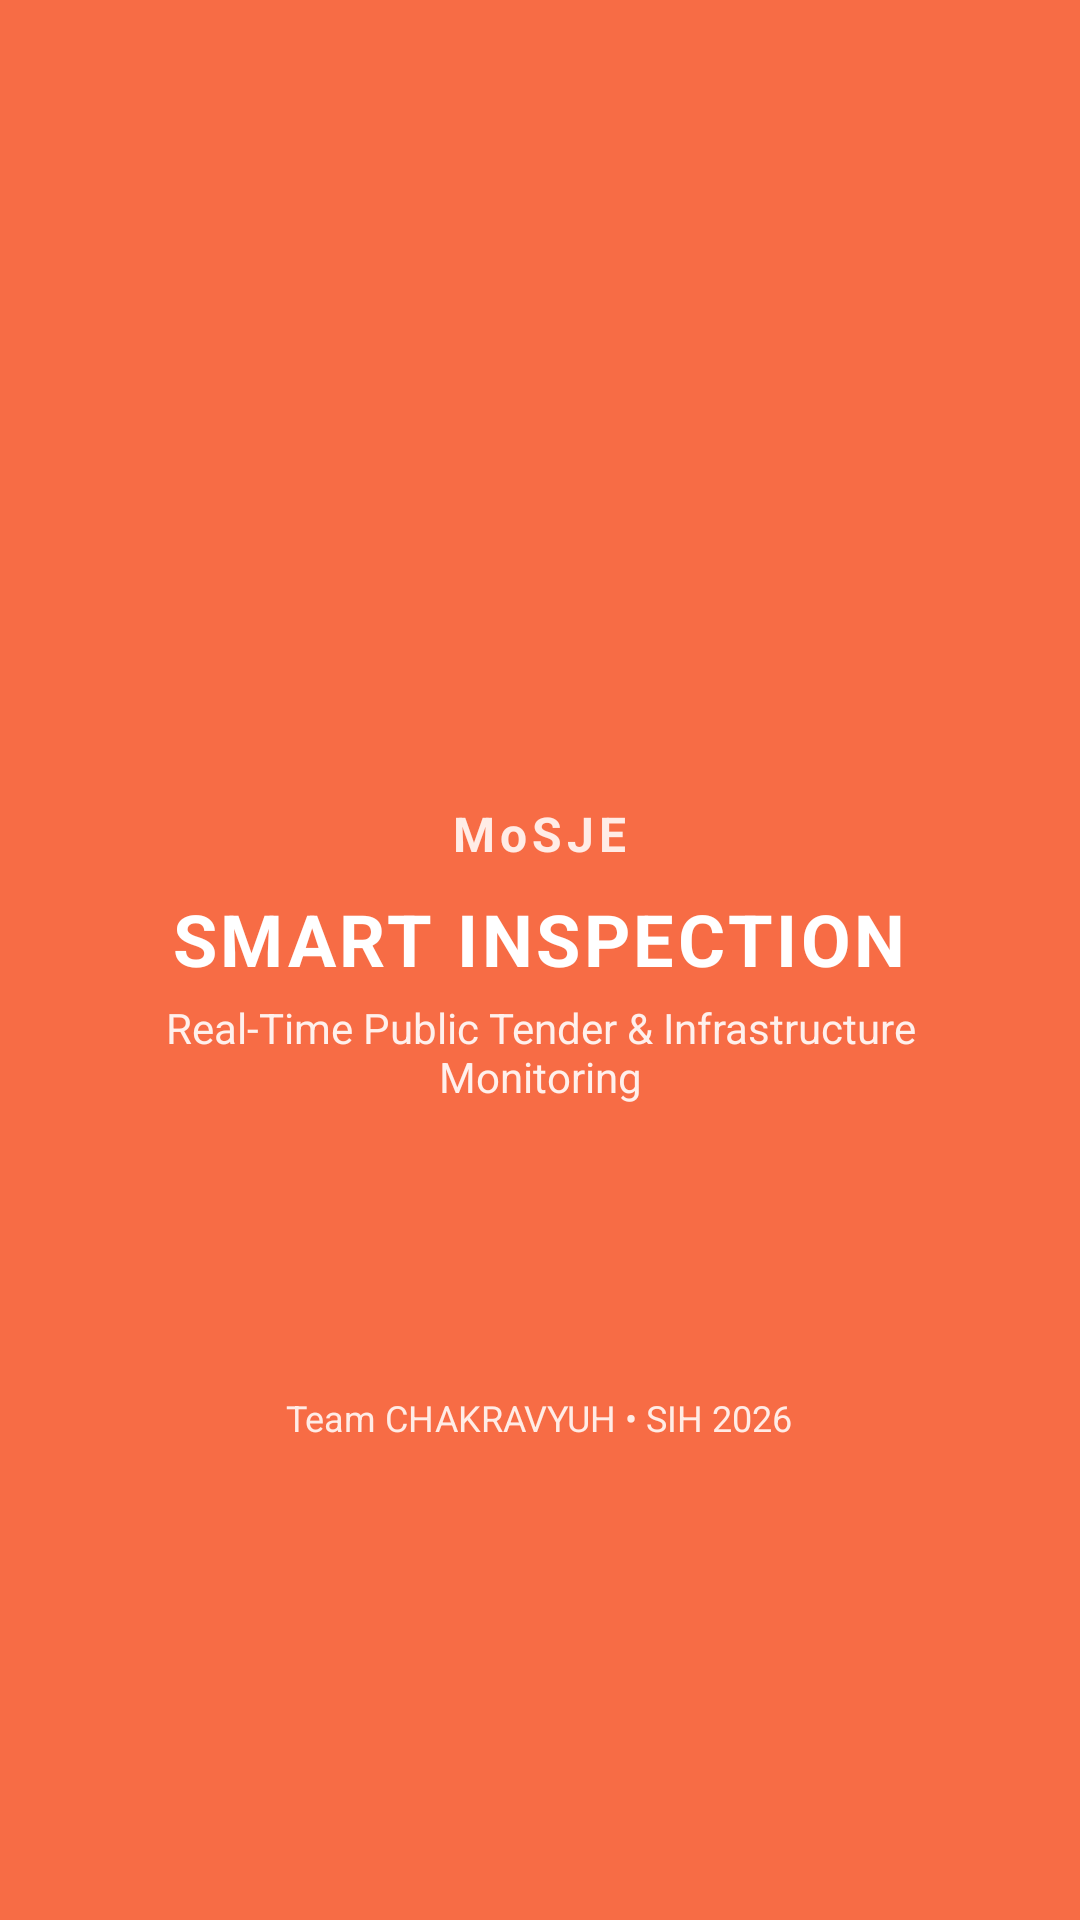

Layout XML and referenced resources for this Android screen:
<!-- AndroidManifest.xml: activity theme Theme.SmartInspection.Splash -->
<!-- res/layout/activity_splash.xml -->
<?xml version="1.0" encoding="utf-8"?>
<LinearLayout
    xmlns:android="http://schemas.android.com/apk/res/android"
    android:layout_width="match_parent"
    android:layout_height="match_parent"
    android:background="@color/primary"
    android:gravity="center"
    android:orientation="vertical"
    android:padding="@dimen/spacing_xl">

    <ImageView
        android:layout_width="96dp"
        android:layout_height="96dp"
        android:layout_marginBottom="@dimen/spacing_md"
        android:src="@drawable/watermark_logo"
        android:contentDescription="MoSJE Emblem Logo" />

    <TextView
        android:layout_width="wrap_content"
        android:layout_height="wrap_content"
        android:text="MoSJE"
        android:textColor="@color/primary_light"
        android:textSize="@dimen/text_title"
        android:textStyle="bold"
        android:letterSpacing="0.1" />

    <TextView
        android:layout_width="wrap_content"
        android:layout_height="wrap_content"
        android:layout_marginTop="@dimen/spacing_sm"
        android:text="SMART INSPECTION"
        android:textColor="@color/surface"
        android:textSize="@dimen/text_display"
        android:textStyle="bold"
        android:letterSpacing="0.05" />

    <TextView
        android:layout_width="wrap_content"
        android:layout_height="wrap_content"
        android:layout_marginTop="@dimen/spacing_xs"
        android:text="Real-Time Public Tender &amp; Infrastructure Monitoring"
        android:textColor="@color/surface"
        android:alpha="0.9"
        android:textSize="@dimen/text_body"
        android:gravity="center" />

    <ProgressBar
        android:layout_width="32dp"
        android:layout_height="32dp"
        android:layout_marginTop="@dimen/spacing_xxl"
        android:indeterminateTint="@color/surface" />

    <TextView
        android:layout_width="wrap_content"
        android:layout_height="wrap_content"
        android:layout_marginTop="@dimen/spacing_xxl"
        android:text="Team CHAKRAVYUH • SIH 2026"
        android:textColor="@color/primary_light"
        android:textSize="@dimen/text_caption" />

</LinearLayout>
<!-- resources referenced by this layout -->
<resources>
  <color name="primary">#F76C45</color>
  <color name="primary_light">#FFECE6</color>
  <color name="surface">#FFFFFF</color>
  <dimen name="spacing_md">12dp</dimen>
  <dimen name="spacing_sm">8dp</dimen>
  <dimen name="spacing_xl">24dp</dimen>
  <dimen name="spacing_xs">4dp</dimen>
  <dimen name="spacing_xxl">32dp</dimen>
  <dimen name="text_body">14sp</dimen>
  <dimen name="text_caption">12sp</dimen>
  <dimen name="text_display">24sp</dimen>
  <dimen name="text_title">16sp</dimen>
  <style name="Theme.SmartInspection.Splash" parent="Theme.SmartInspection">
          <item name="android:windowBackground">@color/primary</item>
          <item name="android:statusBarColor">@color/primary</item>
      </style>
  <style name="Theme.SmartInspection" parent="Theme.MaterialComponents.Light.NoActionBar">
          
          <item name="colorPrimary">@color/primary</item>
          <item name="colorPrimaryVariant">@color/primary_dark</item>
          <item name="colorOnPrimary">@color/surface</item>
  
          
          <item name="colorSecondary">@color/primary</item>
          <item name="colorSecondaryVariant">@color/primary_dark</item>
          <item name="colorOnSecondary">@color/surface</item>
  
          
          <item name="android:colorBackground">@color/background</item>
          <item name="colorSurface">@color/surface</item>
          <item name="colorOnSurface">@color/text_primary</item>
  
          
          <item name="android:statusBarColor">@color/primary_dark</item>
          <item name="android:windowLightStatusBar">false</item>
  
          
          <item name="fontFamily">sans-serif</item>
          <item name="android:fontFamily">sans-serif</item>
  
          
          <item name="materialCardViewStyle">@style/Widget.SmartInspection.Card</item>
          <item name="materialButtonStyle">@style/Widget.SmartInspection.Button</item>
      </style>
  <color name="primary_dark">#D85530</color>
  <color name="background">#F5F5F5</color>
  <color name="text_primary">#110B0A</color>
  <style name="Widget.SmartInspection.Card" parent="Widget.MaterialComponents.CardView">
          <item name="cardCornerRadius">@dimen/card_corner_radius</item>
          <item name="cardElevation">@dimen/card_elevation</item>
          <item name="cardBackgroundColor">@color/surface</item>
          <item name="strokeColor">@color/divider</item>
          <item name="strokeWidth">1dp</item>
      </style>
  <style name="Widget.SmartInspection.Button" parent="Widget.MaterialComponents.Button">
          <item name="cornerRadius">@dimen/button_corner_radius</item>
          <item name="backgroundTint">@color/primary</item>
          <item name="android:textColor">@color/surface</item>
          <item name="android:textAllCaps">false</item>
          <item name="android:fontFamily">sans-serif</item>
          <item name="android:paddingTop">12dp</item>
          <item name="android:paddingBottom">12dp</item>
      </style>
  <dimen name="card_corner_radius">12dp</dimen>
  <dimen name="card_elevation">2dp</dimen>
  <color name="divider">#E0E0E0</color>
  <dimen name="button_corner_radius">12dp</dimen>
</resources>
